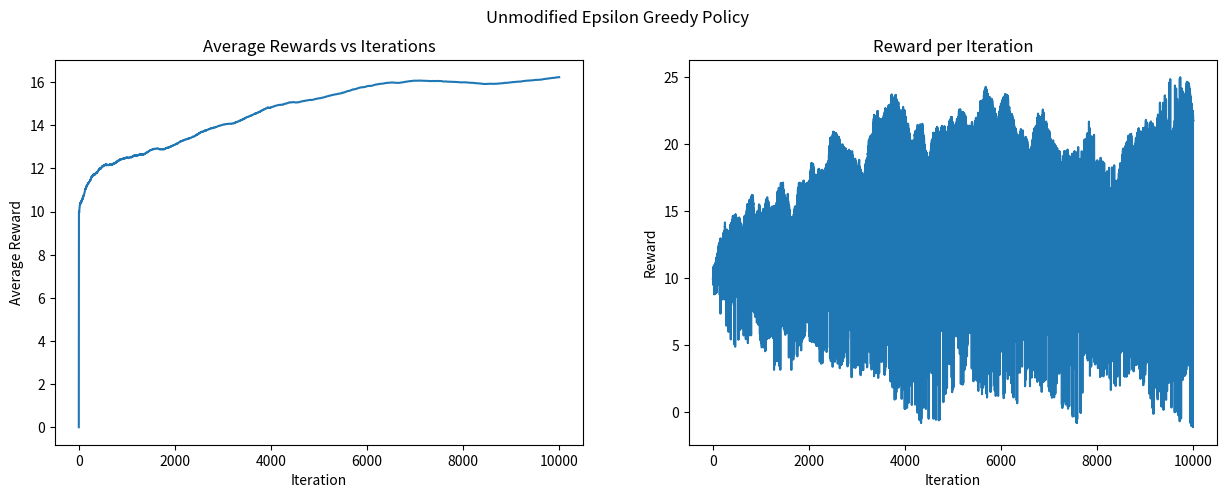

Here is the Python script that generated this plot:
import random

# --- Bandit ---
class Bandit:
    def __init__(self, N):
        # N = number of arms
        self.N = N
        self.expRewards = [10] * N  # Initial expected rewards for each arm

    def actions(self):
        return list(range(self.N))  # Return available actions as [0, 1, ..., N-1]

    def reward(self, action):
        # Update expected rewards for all arms with some noise
        for i in range(self.N):
            self.expRewards[i] += random.gauss(0, 0.1)
        
        # Add noise to the reward of the chosen action
        return self.expRewards[action] + random.gauss(0, 0.01)


# Epsilon-Greedy algorithm
def eGreedy(bandit, epsilon, max_iterations):
    # Initialize action-value estimates and action counts
    Q = [0] * bandit.N
    counts = [0] * bandit.N
    rewards_per_iter = []
    avg_rewards = [0]

    # Loop through iterations
    for t in range(1, max_iterations):
        # Epsilon-greedy action selection
        if random.random() > epsilon:
            action = Q.index(max(Q))  # Exploit
        else:
            action = random.choice(bandit.actions())  # Explore

        # Get the reward and update statistics
        reward = bandit.reward(action)
        rewards_per_iter.append(reward)
        counts[action] += 1
        Q[action] += (reward - Q[action]) / counts[action]  # Incremental update of Q values
        avg_rewards.append(avg_rewards[-1] + (reward - avg_rewards[-1]) / t)

    return Q, avg_rewards, rewards_per_iter


# Run the simulation
random.seed(10)
bandit = Bandit(10)
Q_values, avg_rewards, rewards = eGreedy(bandit, 0.3, 10000)

# Print comparison between actual and recovered rewards
print("Actual\tRecovered")
for actual, recovered in zip(bandit.expRewards, Q_values):
    print(f"{actual:.3f} \t {recovered:.3f}")

# Calculate mean squared error (MSE)
mse = sum((actual - recovered) ** 2 for actual, recovered in zip(bandit.expRewards, Q_values))
print("MSE for Unmodified Epsilon Greedy: ", mse)

# Plotting the results
import matplotlib.pyplot as plt

fig, (ax1, ax2) = plt.subplots(1, 2, figsize=(15, 5))

ax1.plot(avg_rewards)
ax1.set_title("Average Rewards vs Iterations")
ax1.set_xlabel("Iteration")
ax1.set_ylabel("Average Reward")

ax2.plot(rewards)
ax2.set_title("Reward per Iteration")
ax2.set_xlabel("Iteration")
ax2.set_ylabel("Reward")

fig.suptitle("Unmodified Epsilon Greedy Policy")
plt.show()
